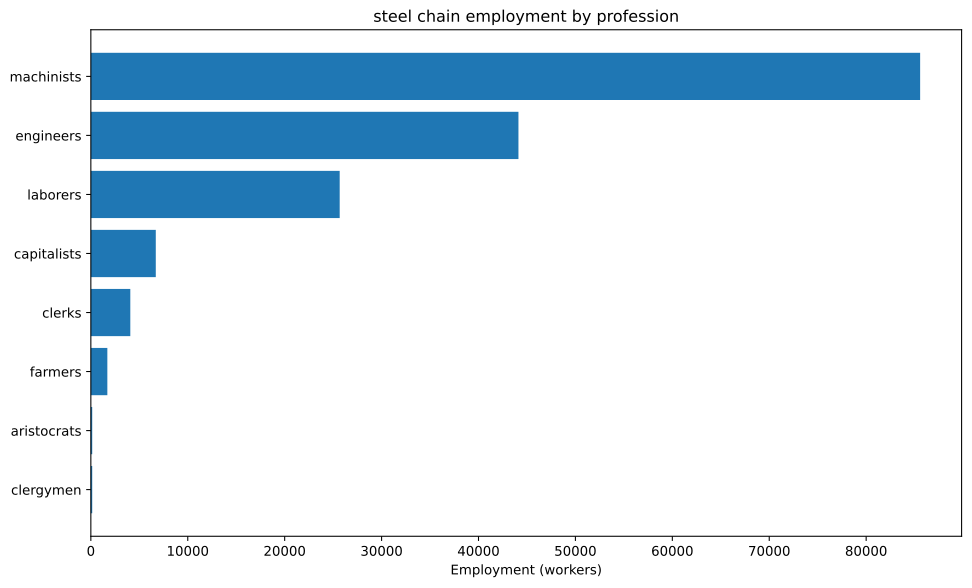

The table this chart was drawn from, first rows:
config, building, profession, employment
building_tooling_workshops+pm_rubber_gri…, building_tooling_workshops, capitalists, 425.5
building_tooling_workshops+pm_rubber_gri…, building_tooling_workshops, engineers, 2127
building_tooling_workshops+pm_rubber_gri…, building_tooling_workshops, machinists, 4255
building_paper_mills+pm_bleached_paper+p…, building_paper_mills, capitalists, 52.26
building_paper_mills+pm_bleached_paper+p…, building_paper_mills, engineers, 261.3
building_paper_mills+pm_bleached_paper+p…, building_paper_mills, laborers, 522.6
building_paper_mills+pm_bleached_paper+p…, building_paper_mills, machinists, 522.6
building_chemical_plants+pm_improved_fer…, building_chemical_plants, capitalists, 63.61
building_chemical_plants+pm_improved_fer…, building_chemical_plants, engineers, 636.1
building_chemical_plants+pm_improved_fer…, building_chemical_plants, laborers, 1272
building_chemical_plants+pm_improved_fer…, building_chemical_plants, machinists, 954.2
building_explosives_factory+pm_brine_ele…, building_explosives_factory, capitalists, 174.2
building_explosives_factory+pm_brine_ele…, building_explosives_factory, engineers, 2613
building_explosives_factory+pm_brine_ele…, building_explosives_factory, laborers, 1742
building_explosives_factory+pm_brine_ele…, building_explosives_factory, machinists, 2090
building_synthetics_plants+pm_dye_produc…, building_synthetics_plants, capitalists, 6.532
building_synthetics_plants+pm_dye_produc…, building_synthetics_plants, engineers, 130.6
building_synthetics_plants+pm_dye_produc…, building_synthetics_plants, laborers, 65.32
building_synthetics_plants+pm_dye_produc…, building_synthetics_plants, machinists, 97.98
building_steel_mills+pm_open_hearth_proc…, building_steel_mills, capitalists, 1823
building_steel_mills+pm_open_hearth_proc…, building_steel_mills, engineers, 13672
building_steel_mills+pm_open_hearth_proc…, building_steel_mills, laborers, 9114
building_steel_mills+pm_open_hearth_proc…, building_steel_mills, machinists, 22786
building_motor_industry+pm_electric_engi…, building_motor_industry, capitalists, 108.9
building_motor_industry+pm_electric_engi…, building_motor_industry, engineers, 1089
building_motor_industry+pm_electric_engi…, building_motor_industry, laborers, 1089
building_motor_industry+pm_electric_engi…, building_motor_industry, machinists, 1089
building_coal_mine+pm_diesel_pump_buildi…, building_coal_mine, capitalists, 768.8
building_coal_mine+pm_diesel_pump_buildi…, building_coal_mine, engineers, 5766
building_coal_mine+pm_diesel_pump_buildi…, building_coal_mine, machinists, 11532
building_iron_mine+pm_diesel_pump_buildi…, building_iron_mine, capitalists, 1844
building_iron_mine+pm_diesel_pump_buildi…, building_iron_mine, engineers, 13831
building_iron_mine+pm_diesel_pump_buildi…, building_iron_mine, machinists, 27661
building_sulfur_mine+pm_diesel_pump_buil…, building_sulfur_mine, capitalists, 119.1
building_sulfur_mine+pm_diesel_pump_buil…, building_sulfur_mine, engineers, 595.6
building_sulfur_mine+pm_diesel_pump_buil…, building_sulfur_mine, machinists, 1787
building_power_plant+pm_coal-fired_plant…, building_power_plant, capitalists, 305.3
building_power_plant+pm_coal-fired_plant…, building_power_plant, engineers, 1710
building_power_plant+pm_coal-fired_plant…, building_power_plant, laborers, 2443
building_power_plant+pm_coal-fired_plant…, building_power_plant, machinists, 1832
building_logging_camp+pm_electric_saw_mi…, building_logging_camp, capitalists, 15.68
building_logging_camp+pm_electric_saw_mi…, building_logging_camp, engineers, 78.39
building_logging_camp+pm_electric_saw_mi…, building_logging_camp, laborers, 78.39
building_logging_camp+pm_electric_saw_mi…, building_logging_camp, machinists, 156.8
building_rubber_plantation+automatic_irr…, building_rubber_plantation, aristocrats, 141.8
building_rubber_plantation+automatic_irr…, building_rubber_plantation, clergymen, 141.8
building_rubber_plantation+automatic_irr…, building_rubber_plantation, farmers, 1702
building_rubber_plantation+automatic_irr…, building_rubber_plantation, laborers, 2837
building_rubber_plantation+automatic_irr…, building_rubber_plantation, machinists, 709.1
building_oil_rig+pm_combustion_derricks+…, building_oil_rig, capitalists, 179.1
building_oil_rig+pm_combustion_derricks+…, building_oil_rig, engineers, 1612
building_oil_rig+pm_combustion_derricks+…, building_oil_rig, machinists, 3583
building_railway+pm_electric_trains+pm_s…, building_railway, capitalists, 814.3
building_railway+pm_electric_trains+pm_s…, building_railway, clerks, 4072
building_railway+pm_electric_trains+pm_s…, building_railway, laborers, 6514
building_railway+pm_electric_trains+pm_s…, building_railway, machinists, 6514
